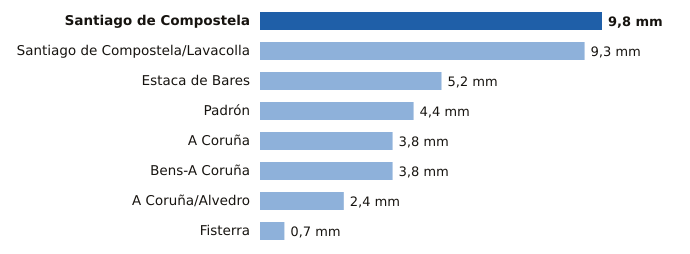

Data behind this chart, as committed beside it:
estacion, provincia, mm
Santiago de Compostela, A Coruña, 9.8
Santiago de Compostela/Lavacolla, A Coruña, 9.3
Estaca de Bares, A Coruña, 5.2
Padrón, A Coruña, 4.4
A Coruña, A Coruña, 3.8
Bens-A Coruña, A Coruña, 3.8
A Coruña/Alvedro, A Coruña, 2.4
Fisterra, A Coruña, 0.7
